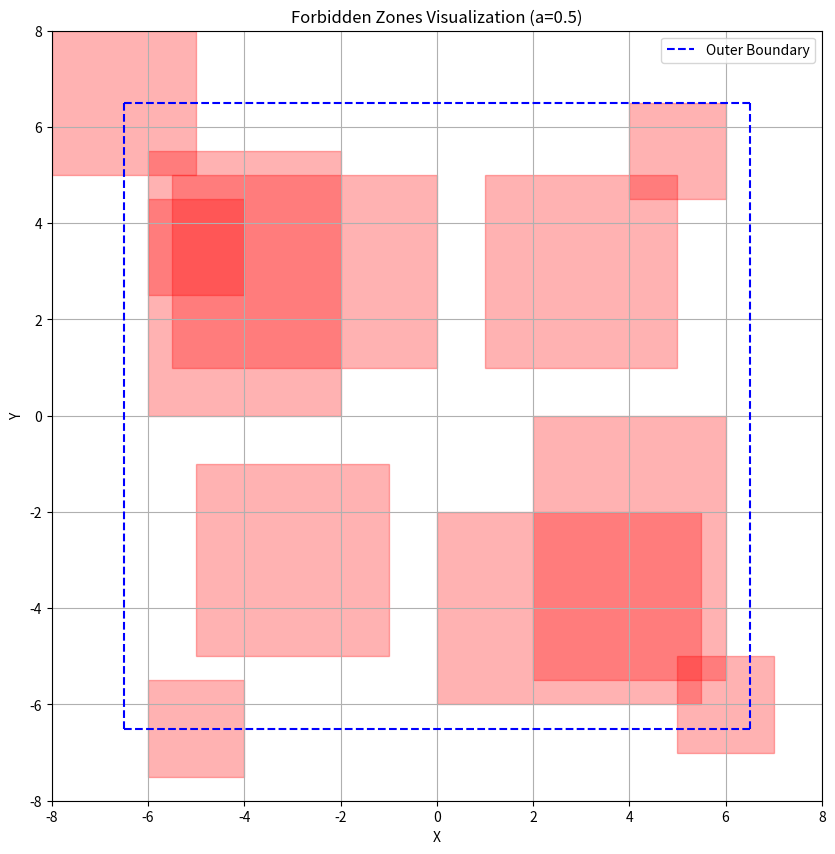

Recreate this plot in Python.
import matplotlib.pyplot as plt
import matplotlib.patches as patches

def check_pos(x, y):
    a = 0.5
    goal_ok = True
    # 检查位置是否在禁区内
    if (1.5 - a) < x < (4.5 + a) and (1.5 - a) < y < (4.5 + a):
        goal_ok = False
    if (-5 - a) < x < (-0.5 + a) and (1.5 - a) < y < (4.5 + a):
        goal_ok = False
    if (-5.5 - a) < x < (-2.5 + a) and (0.5 - a) < y < (5 + a):
        goal_ok = False
    if (0.5 - a) < x < (5 + a) and (-5.5 - a) < y < (-2.5 + a):
        goal_ok = False
    if (2.5 - a) < x < (5.5 + a) and (-5 - a) < y < (-0.5 + a):
        goal_ok = False
    if (-4.5 - a) < x < (-1.5 + a) and (-4.5 - a) < y < (-1.5 + a):
        goal_ok = False
    if (-7.5 - a) < x < (-5.5 + a) and (5.5 - a) < y < (7.5 + a):
        goal_ok = False
    if (-5.5 - a) < x < (-4.5 + a) and (3.0 - a) < y < (4.0 + a):
        goal_ok = False
    if (-5.5 - a) < x < (-4.5 + a) and (-7.0 - a) < y < (-6.0 + a):
        goal_ok = False
    if (4.5 - a) < x < (5.5 + a) and (5.0 - a) < y < (6.0 + a):
        goal_ok = False
    if (5.5 - a) < x < (6.5 + a) and (-6.5 - a) < y < (-5.5 + a):
        goal_ok = False

    if x > 6.5 or x < -6.5 or y > 6.5 or y < -6.5:
        goal_ok = False

    return goal_ok

def visualize_forbidden_zones():
    # 创建画布
    fig, ax = plt.subplots(figsize=(10, 10))
    
    # 定义扩展范围
    a = 0.5
    
    # 定义禁区列表：(x_min, x_max, y_min, y_max)
    forbidden_zones = [
        ((1.5 - a), (4.5 + a), (1.5 - a), (4.5 + a)),
        ((-5 - a), (-0.5 + a), (1.5 - a), (4.5 + a)),
        ((-5.5 - a), (-2.5 + a), (0.5 - a), (5 + a)),
        ((0.5 - a), (5 + a), (-5.5 - a), (-2.5 + a)),
        ((2.5 - a), (5.5 + a), (-5 - a), (-0.5 + a)),
        ((-4.5 - a), (-1.5 + a), (-4.5 - a), (-1.5 + a)),
        ((-7.5 - a), (-5.5 + a), (5.5 - a), (7.5 + a)),
        ((-5.5 - a), (-4.5 + a), (3.0 - a), (4.0 + a)),
        ((-5.5 - a), (-4.5 + a), (-7.0 - a), (-6.0 + a)),
        ((4.5 - a), (5.5 + a), (5.0 - a), (6.0 + a)),
        ((5.5 - a), (6.5 + a), (-6.5 - a), (-5.5 + a)),
    ]
    
    # 绘制每个禁区
    for x_min, x_max, y_min, y_max in forbidden_zones:
        rect = patches.Rectangle(
            (x_min, y_min),  # 左下角坐标
            x_max - x_min,   # 宽度
            y_max - y_min,   # 高度
            linewidth=1,
            edgecolor='r',
            facecolor='red',
            alpha=0.3  # 半透明
        )
        ax.add_patch(rect)
    
    # 绘制外部边界（未扩展的原始边界）
    outer_boundary = 6.5
    ax.plot([-outer_boundary, outer_boundary], [-outer_boundary, -outer_boundary], 'b--', label='Outer Boundary')
    ax.plot([-outer_boundary, outer_boundary], [outer_boundary, outer_boundary], 'b--')
    ax.plot([-outer_boundary, -outer_boundary], [-outer_boundary, outer_boundary], 'b--')
    ax.plot([outer_boundary, outer_boundary], [-outer_boundary, outer_boundary], 'b--')
    
    # 设置坐标轴范围
    ax.set_xlim(-8, 8)
    ax.set_ylim(-8, 8)
    
    # 添加网格和标签
    ax.grid(True)
    ax.set_xlabel('X')
    ax.set_ylabel('Y')
    ax.set_title('Forbidden Zones Visualization (a=0.5)')
    ax.legend()
    
    # 设置坐标轴比例相等
    ax.set_aspect('equal', adjustable='box')
    
    # 显示图形
    plt.show()

if __name__ == "__main__":
    visualize_forbidden_zones()